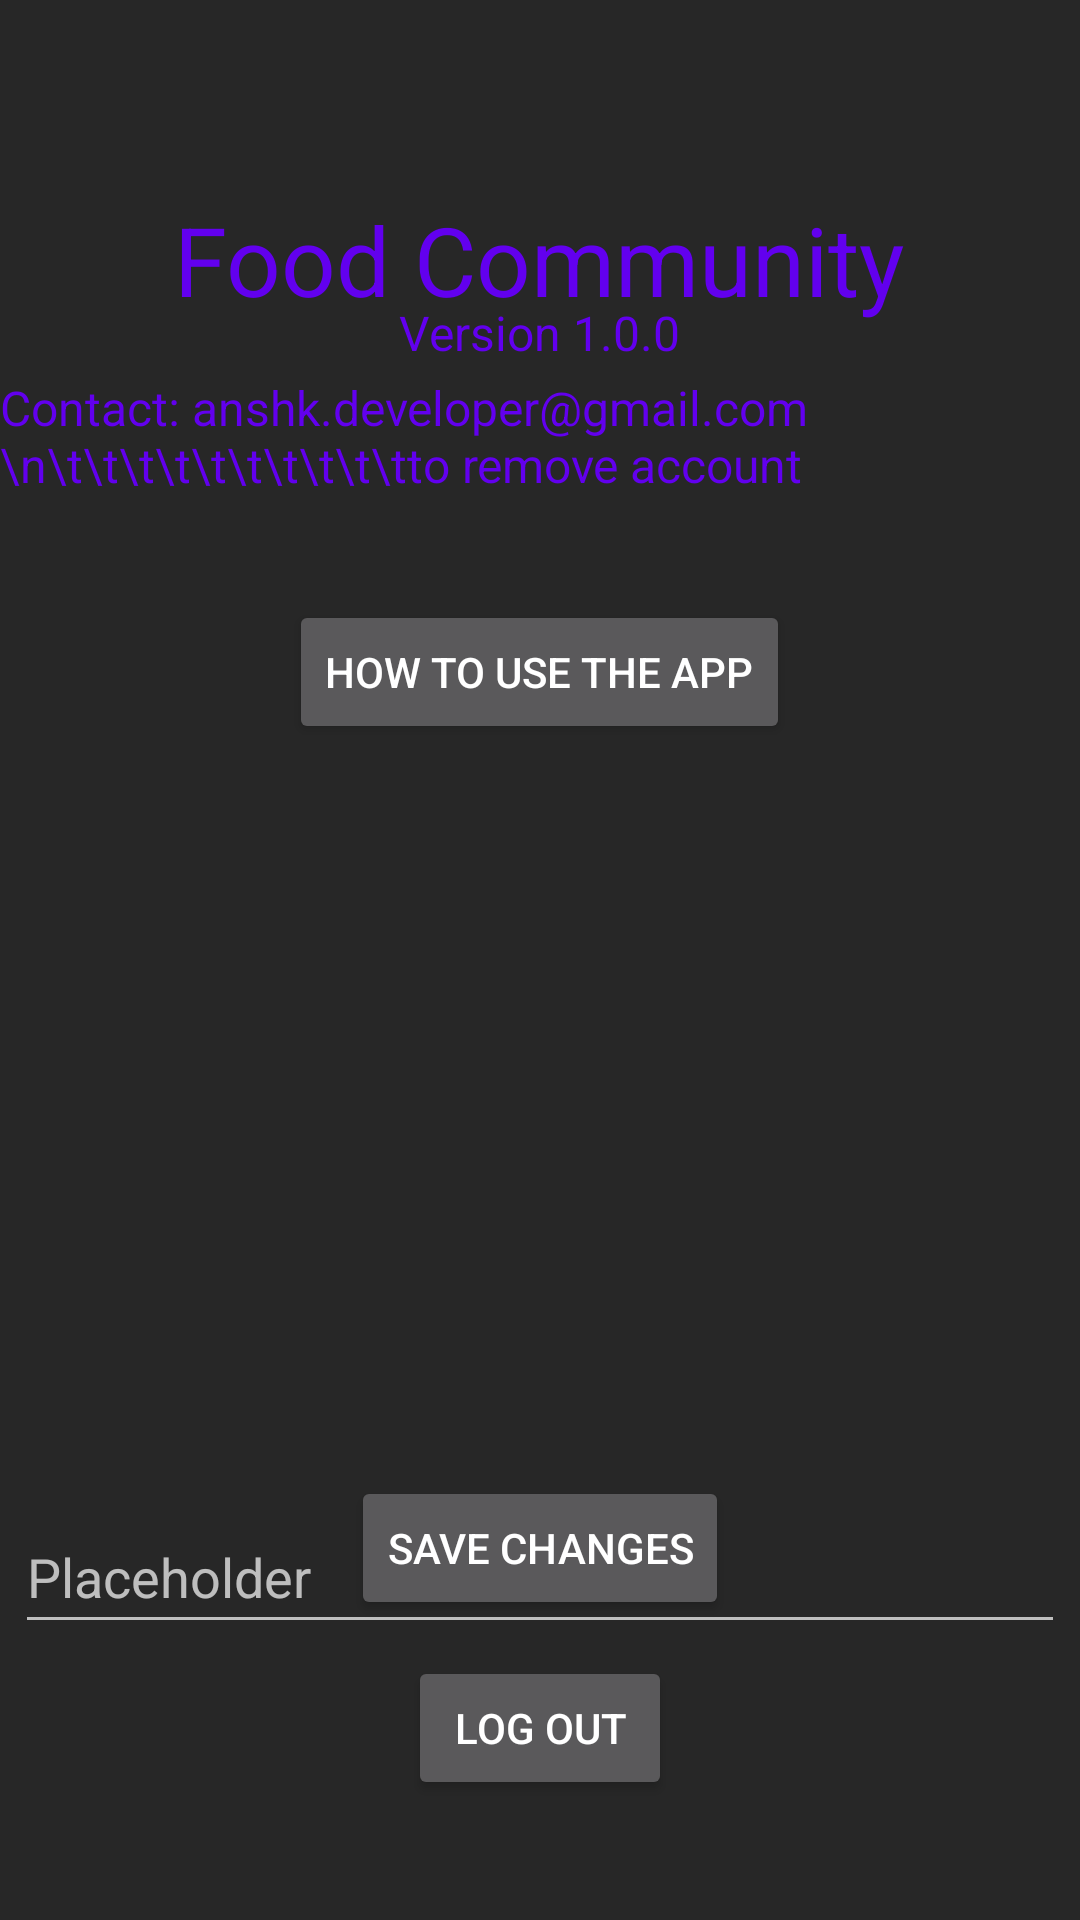

This screen was rendered from an Android layout file. Write that file and the resources it references.
<!-- AndroidManifest.xml: application theme Theme.FoodCommunity -->
<!-- res/layout/fragment_profile.xml -->
<?xml version="1.0" encoding="utf-8"?>
<androidx.coordinatorlayout.widget.CoordinatorLayout xmlns:android="http://schemas.android.com/apk/res/android"
    xmlns:tools="http://schemas.android.com/tools"
    android:layout_width="match_parent"
    android:layout_height="match_parent"
    android:background="#272727"
    tools:context=".ProfileFragment">

    <Button
        android:id="@+id/logOut"
        android:layout_width="wrap_content"
        android:layout_height="wrap_content"
        android:layout_gravity="bottom|center"
        android:layout_marginBottom="40dp"
        android:text="Log Out"/>

    <TextView
        android:id="@+id/textView3"
        android:layout_width="wrap_content"
        android:layout_marginTop="65dp"
        android:layout_gravity="center|top"
        android:layout_height="wrap_content"
        android:textSize="32dp"
        android:textColor="@color/purple_500"
        android:text="Food Community"/>

    <TextView
        android:id="@+id/textView4"
        android:layout_width="wrap_content"
        android:layout_marginTop="100dp"
        android:layout_gravity="center|top"
        android:layout_height="wrap_content"
        android:textSize="16dp"
        android:textColor="@color/purple_500"
        android:text="Version 1.0.0"/>

    <TextView
        android:id="@+id/textView5"
        android:layout_width="wrap_content"
        android:layout_marginTop="125dp"
        android:layout_gravity="center|top"
        android:layout_height="wrap_content"
        android:textSize="16dp"
        android:textColor="@color/purple_500"
        android:text="Contact: anshk.developer@gmail.com \n\t\t\t\t\t\t\t\t\t\tto remove account"/>

    <Button
        android:id="@+id/changeZipCode"
        android:layout_width="wrap_content"
        android:layout_height="wrap_content"
        android:text="Save Changes"
        android:layout_gravity="center|bottom"
        android:layout_marginBottom="100dp"/>

    <EditText
        android:id="@+id/zipcodeText"
        android:layout_width="350dp"
        android:layout_height="wrap_content"
        android:layout_gravity="center|top"
        android:layout_marginTop="500dp"
        android:ems="10"
        android:hint="Placeholder"
        android:inputType="textPersonName"
        android:minHeight="48dp" />

    <Button
        android:id="@+id/openHelpDialog"
        android:layout_width="wrap_content"
        android:layout_height="wrap_content"
        android:layout_gravity="center|top"
        android:layout_marginTop="200dp"
        android:text="How to use the app" />

</androidx.coordinatorlayout.widget.CoordinatorLayout>
<!-- resources referenced by this layout -->
<resources>
  <style name="Theme.FoodCommunity" parent="Theme.MaterialComponents.NoActionBar">
          
          <item name="colorPrimary">@color/purple_500</item>
          <item name="colorPrimaryVariant">@color/purple_700</item>
          <item name="colorOnPrimary">@color/white</item>
          
          <item name="colorSecondary">@color/purple_500</item>
          <item name="colorSecondaryVariant">@color/purple_700</item>
          <item name="colorOnSecondary">@color/black</item>
          
          <item name="android:statusBarColor" tools:targetApi="l">?attr/colorPrimaryVariant</item>
          
      </style>
  <!-- not gathered from this repository: default colours our renderer supplied (Android Studio template values) -->
  <color name="purple_500">#FF6200EE</color>
  <color name="purple_700">#FF3700B3</color>
  <color name="black">#FF000000</color>
  <color name="white">#FFFFFFFF</color>
</resources>
